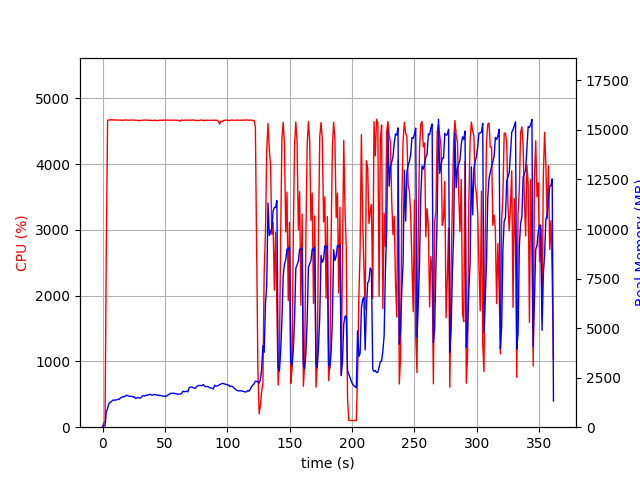

The data file committed next to this chart (first rows):
elapsed_time, nproc, cpu, mem_real, mem_virtual
4.2438507080078125e-05, 1, 0.0, 9.051, 3186
1.006, 1, 72.5, 87.16, 676.5
2.014, 1, 73.5, 69.26, 164.5
3.022, 1, 2739, 790.4, 4750
4.042, 1, 4670, 940.2, 4888
5.065, 1, 4673, 1190, 5186
6.093, 1, 4675, 1249, 5252
7.113, 1, 4676, 1297, 5306
8.139, 1, 4673, 1365, 5388
9.159, 1, 4676, 1360, 5418
10.18, 1, 4672, 1374, 5471
11.2, 1, 4673, 1376, 5492
12.22, 1, 4672, 1413, 5551
13.24, 1, 4672, 1402, 5573
14.27, 1, 4672, 1475, 5667
15.29, 1, 4670, 1504, 5749
16.31, 1, 4669, 1544, 5787
17.33, 1, 4672, 1528, 5787
18.35, 1, 4674, 1581, 5842
19.37, 1, 4670, 1613, 5877
20.4, 1, 4672, 1582, 5920
21.42, 1, 4668, 1558, 5920
22.44, 1, 4672, 1560, 5938
23.46, 1, 4673, 1561, 5960
24.49, 1, 4671, 1520, 5960
25.51, 1, 4669, 1531, 6025
26.53, 1, 4671, 1452, 6025
27.56, 1, 4668, 1479, 6055
28.58, 1, 4666, 1509, 6098
29.6, 1, 4662, 1467, 6098
30.62, 1, 4666, 1475, 6116
31.64, 1, 4670, 1557, 6166
32.66, 1, 4669, 1603, 6222
33.68, 1, 4673, 1570, 6229
34.7, 1, 4671, 1609, 6266
35.72, 1, 4670, 1610, 6273
36.74, 1, 4670, 1628, 6312
37.76, 1, 4667, 1659, 6336
38.78, 1, 4670, 1641, 6351
39.8, 1, 4666, 1613, 6358
40.82, 1, 4665, 1636, 6389
41.84, 1, 4671, 1650, 6389
42.86, 1, 4663, 1630, 6411
43.88, 1, 4666, 1614, 6421
44.9, 1, 4668, 1627, 6451
45.93, 1, 4669, 1593, 6471
46.95, 1, 4670, 1601, 6497
47.97, 1, 4667, 1578, 6511
49, 1, 4673, 1558, 6511
50.02, 1, 4670, 1568, 6533
51.04, 1, 4672, 1552, 6547
52.06, 1, 4672, 1616, 6568
53.08, 1, 4669, 1643, 6597
54.1, 1, 4672, 1692, 6609
55.12, 1, 4668, 1710, 6609
56.15, 1, 4670, 1710, 6609
57.17, 1, 4672, 1712, 6627
58.19, 1, 4670, 1693, 6627
59.21, 1, 4669, 1684, 6648
60.23, 1, 4670, 1659, 6648
... 297 more rows
